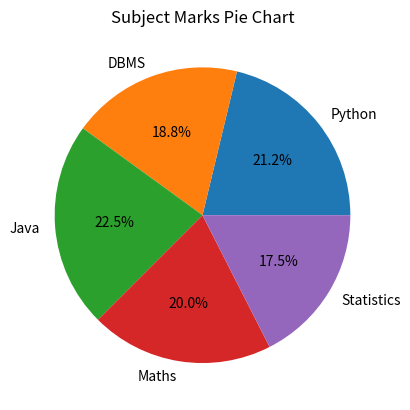
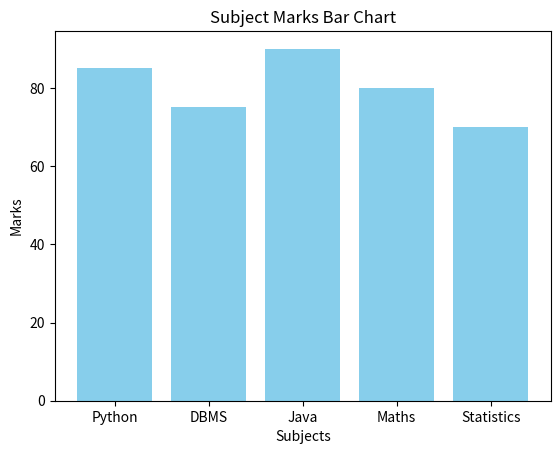

Reproduce these figures in Python, in order.
import matplotlib.pyplot as plt

subjects = ['Python', 'DBMS', 'Java', 'Maths', 'Statistics']
marks = [85, 75, 90, 80, 70]

plt.pie(marks, labels=subjects, autopct='%1.1f%%')
plt.title("Subject Marks Pie Chart")
plt.show()

plt.bar(subjects, marks, color='skyblue')
plt.title("Subject Marks Bar Chart")
plt.xlabel("Subjects")
plt.ylabel("Marks")
plt.show()
